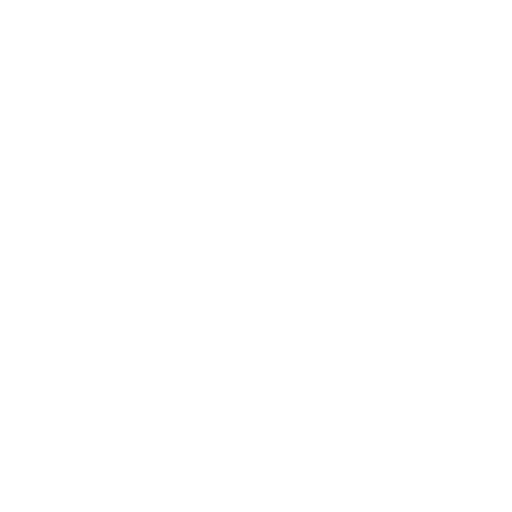
t = 0.00 s
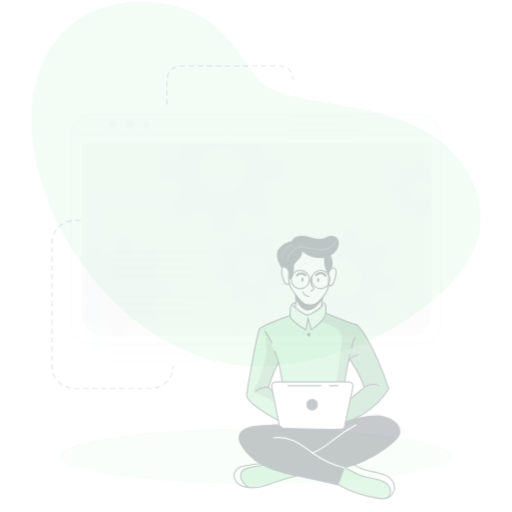
t = 0.80 s
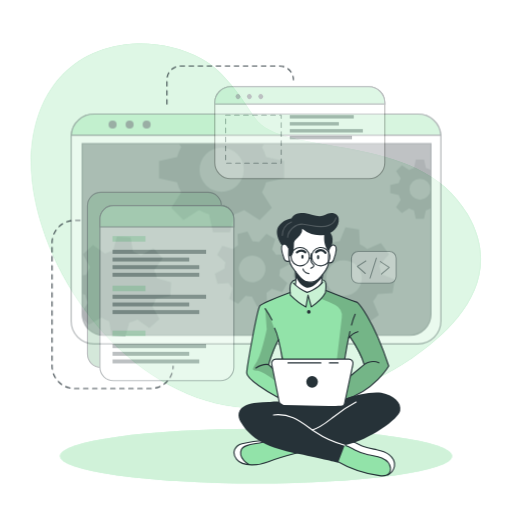
t = 2.53 s
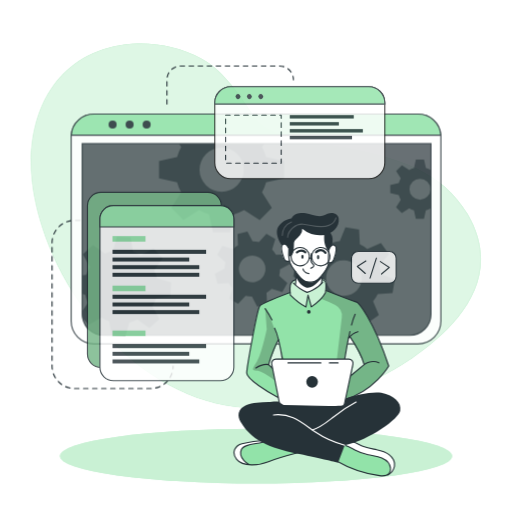
t = 4.25 s
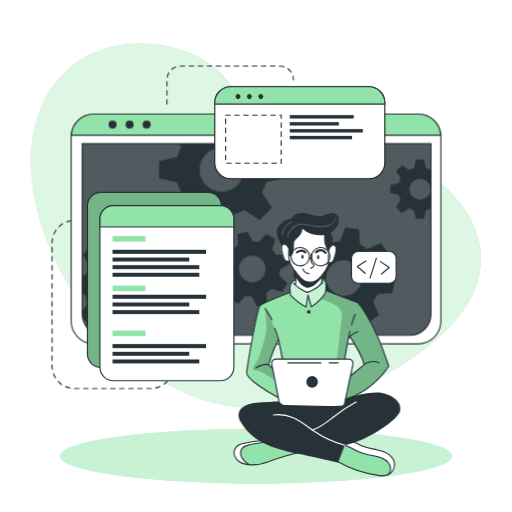
t = 5.98 s
t = 7.70 s: frame unchanged from t = 5.98 s, image omitted

The animated SVG that drew these frames (rendered in a browser with its animation timeline set to each time). Animation: 3 CSS @keyframes rules; one cycle of 7.70 s.

<svg class="animated" id="freepik_stories-developer-activity" xmlns="http://www.w3.org/2000/svg" viewBox="0 0 500 500" version="1.1" xmlnsXlink="http://www.w3.org/1999/xlink" xmlnsSvgjs="http://svgjs.com/svgjs"><style>svg#freepik_stories-developer-activity:not(.animated) .animable {opacity: 0;}svg#freepik_stories-developer-activity.animated #el6u05x5mz18c {animation: 1.6s 1 forwards ease-in slideDown;animation-delay: 0s;}svg#freepik_stories-developer-activity.animated #elstk1jr1ob {animation: 1.6s 1 forwards ease-in slideDown;animation-delay: 0.8s;opacity: 0}svg#freepik_stories-developer-activity.animated #freepik--background-simple--inject-393 {animation: 1.6s 1 forwards ease-in slideDown;animation-delay: 0s;}svg#freepik_stories-developer-activity.animated #freepik--Lines--inject-393 {animation: 4.4s 1 forwards cubic-bezier(.36,-0.01,.5,1.38) fadeIn;animation-delay: 0s;}svg#freepik_stories-developer-activity.animated #freepik--Shadow--inject-393 {animation: 4.4s 1 forwards cubic-bezier(.36,-0.01,.5,1.38) fadeIn;animation-delay: 0s;}svg#freepik_stories-developer-activity.animated #freepik--Window--inject-393 {animation: 6.9s 1 forwards cubic-bezier(.36,-0.01,.5,1.38) fadeIn;animation-delay: 0.3s;opacity: 0}svg#freepik_stories-developer-activity.animated #freepik--Graphics--inject-393 {animation: 6.9s 1 forwards cubic-bezier(.36,-0.01,.5,1.38) fadeIn;animation-delay: 0.5s;opacity: 0}svg#freepik_stories-developer-activity.animated #freepik--Character--inject-393 {animation: 1.8s 1 forwards ease-in slideUp;animation-delay: 0s;}            @keyframes slideDown {                0% {                    opacity: 0;                    transform: translateY(-30px);                }                100% {                    opacity: 1;                    transform: translateY(0);                }            }                    @keyframes fadeIn {                0% {                    opacity: 0;                }                100% {                    opacity: 1;                }            }                    @keyframes slideUp {                0% {                    opacity: 0;                    transform: translateY(30px);                }                100% {                    opacity: 1;                    transform: inherit;                }            }        </style><g id="freepik--background-simple--inject-393" class="animable" style="transform-origin: 250px 220.489px;"><path d="M456.55,209.11c-48.74-83.48-180.95-53.75-207.95-94.35C234.77,94,219.3,69.87,196.86,57.34c-21.39-12-46.19-16.21-67.81-14.63C51.84,48.36,19.11,117.44,33.94,193.3,53.74,294.49,143.44,397.86,250,398.58,305.74,399,359,379,400.7,350.87l.93-.63C443.33,321.85,493.77,272.84,456.55,209.11Z" style="fill: rgb(146, 227, 169); transform-origin: 250px 220.489px;" id="el6u05x5mz18c" class="animable"></path><g id="elstk1jr1ob"><path d="M456.55,209.11c-48.74-83.48-180.95-53.75-207.95-94.35C234.77,94,219.3,69.87,196.86,57.34c-21.39-12-46.19-16.21-67.81-14.63C51.84,48.36,19.11,117.44,33.94,193.3,53.74,294.49,143.44,397.86,250,398.58,305.74,399,359,379,400.7,350.87l.93-.63C443.33,321.85,493.77,272.84,456.55,209.11Z" style="fill: rgb(255, 255, 255); opacity: 0.7; transform-origin: 250px 220.489px;" class="animable"></path></g></g><g id="freepik--Lines--inject-393" class="animable" style="transform-origin: 168.685px 221.905px;"><path d="M78.19,215.18H72.77a21.93,21.93,0,0,0-21.93,21.93V357.45a21.93,21.93,0,0,0,21.93,21.93h74.36a21.93,21.93,0,0,0,21.93-21.93h0" style="fill: none; stroke: rgb(38, 50, 56); stroke-linecap: round; stroke-linejoin: round; stroke-width: 1.10311px; stroke-dasharray: 4.41242; transform-origin: 109.95px 297.28px;" id="elp73uelsn54" class="animable"></path><path d="M163,101.63V77.86A13.43,13.43,0,0,1,176.4,64.43h96.7a13.43,13.43,0,0,1,13.43,13.43h0" style="fill: none; stroke: rgb(38, 50, 56); stroke-linecap: round; stroke-linejoin: round; stroke-width: 1.10311px; stroke-dasharray: 4.41242; transform-origin: 224.765px 83.03px;" id="elptuuye2byyd" class="animable"></path></g><g id="freepik--Shadow--inject-393" class="animable" style="transform-origin: 250px 445.4px;"><ellipse cx="250" cy="445.4" rx="191.52" ry="26.76" style="fill: rgb(146, 227, 169); transform-origin: 250px 445.4px;" id="elq9laqvucycc" class="animable"></ellipse><g id="elj6q45nedsa"><ellipse cx="250" cy="445.4" rx="191.52" ry="26.76" style="fill: rgb(255, 255, 255); opacity: 0.5; transform-origin: 250px 445.4px;" class="animable"></ellipse></g></g><g id="freepik--Window--inject-393" class="animable" style="transform-origin: 250px 223.55px;"><path d="M430.54,133.52V313.58a22.2,22.2,0,0,1-22.19,22.2H91.65a22.2,22.2,0,0,1-22.19-22.2V133.52c0-.53,0-1,.07-1.56a22.18,22.18,0,0,1,22.12-20.64h316.7A22.18,22.18,0,0,1,430.47,132C430.52,132.48,430.54,133,430.54,133.52Z" style="fill: rgb(255, 255, 255); stroke: rgb(38, 50, 56); stroke-linecap: round; stroke-linejoin: round; stroke-width: 1.10311px; transform-origin: 250px 223.55px;" id="eli23r0k0gu6" class="animable"></path><path d="M80.26,140.28H420.87a0,0,0,0,1,0,0V306.61a20.8,20.8,0,0,1-20.8,20.8h-299a20.8,20.8,0,0,1-20.8-20.8V140.28a0,0,0,0,1,0,0Z" style="fill: rgb(38, 50, 56); transform-origin: 250.565px 233.845px;" id="elj77zh8sr71l" class="animable"></path><g id="elcyslsjz88o"><path d="M420.88,140.28V306.61a20.69,20.69,0,0,1-20.57,20.8H100.83a20.69,20.69,0,0,1-20.57-20.8V140.28Z" style="fill: rgb(255, 255, 255); opacity: 0.2; transform-origin: 250.57px 233.845px;" class="animable"></path></g><path d="M430.47,132H69.53a22.18,22.18,0,0,1,22.12-20.64h316.7A22.18,22.18,0,0,1,430.47,132Z" style="fill: rgb(146, 227, 169); stroke: rgb(38, 50, 56); stroke-miterlimit: 10; stroke-width: 1.10311px; transform-origin: 250px 121.68px;" id="elr66kgc80o5" class="animable"></path><path d="M113.88,121.64a3.93,3.93,0,1,1-3.93-3.93A3.93,3.93,0,0,1,113.88,121.64Z" style="fill: rgb(38, 50, 56); transform-origin: 109.95px 121.64px;" id="elkf9crcldm3" class="animable"></path><path d="M130.5,121.64a3.93,3.93,0,1,1-3.93-3.93A3.93,3.93,0,0,1,130.5,121.64Z" style="fill: rgb(38, 50, 56); transform-origin: 126.57px 121.64px;" id="elsrvdhgrbsct" class="animable"></path><circle cx="143.19" cy="121.64" r="3.93" style="fill: rgb(38, 50, 56); transform-origin: 143.19px 121.64px;" id="elym008xgdsm" class="animable"></circle><path d="M420.87,140.28V306.61a20.8,20.8,0,0,1-20.8,20.8h-299a20.8,20.8,0,0,1-20.4-16.76v-.06a21,21,0,0,1-.38-4V140.28Z" style="fill: none; stroke: rgb(38, 50, 56); stroke-miterlimit: 10; stroke-width: 1.10311px; transform-origin: 250.58px 233.845px;" id="elwh7mn4o7pz" class="animable"></path><path d="M420.55,166a20.94,20.94,0,0,0-4.62-1.91l-1.87-8.35h-7.94l-1.85,8.35a20.25,20.25,0,0,0-4.64,1.91l-7.17-4.59L386.85,167l4.51,7.17a20.35,20.35,0,0,0-1.91,4.64l-8.35,1.85v7.94l8.35,1.87a20,20,0,0,0,1.91,4.66l-4.59,7.22,5.62,5.61,7.21-4.59a20.39,20.39,0,0,0,4.63,1.92l1.86,8.34H414l1.86-8.34a20.78,20.78,0,0,0,4.62-1.92l.37.24V165.8Zm-10.44,29a10.26,10.26,0,1,1,10.26-10.25A10.25,10.25,0,0,1,410.11,195Z" style="fill: rgb(38, 50, 56); transform-origin: 400.975px 184.685px;" id="elbdmgeponwxb" class="animable"></path><path d="M277.45,174.05V157.31l-17.6-3.91a45.51,45.51,0,0,0-4-9.77l2.13-3.35h-83.1l2.05,3.26a43,43,0,0,0-4,9.76l-17.61,3.92V174l17.61,3.93a43.65,43.65,0,0,0,4,9.84l-9.67,15.21,11.85,11.84,15.2-9.68a44.38,44.38,0,0,0,9.77,4.05L208,226.74H224.7l3.94-17.59a44.64,44.64,0,0,0,9.74-4.05l15.21,9.68,11.84-11.84-9.61-15.21a45.87,45.87,0,0,0,4-9.75Zm-61,13.26a21.63,21.63,0,1,1,21.63-21.63A21.62,21.62,0,0,1,216.45,187.31Z" style="fill: rgb(38, 50, 56); transform-origin: 216.385px 183.51px;" id="elmk2cu4cijhd" class="animable"></path><path d="M166.38,289l.71-13.29-13.77-3.88a37.21,37.21,0,0,0-2.82-7.9l8.32-11.68-8.92-9.89-12.46,7a36.51,36.51,0,0,0-7.59-3.63l-2.38-14.12L114.19,231l-3.84,13.81a35,35,0,0,0-7.9,2.8l-11.67-8.31-9.91,8.91,7.06,12.47a35,35,0,0,0-3.64,7.58l-4,.66v18l2.92.82A34.6,34.6,0,0,0,86,295.65l-5.74,8.05.38,6.89v.06l5.93,6.57,12.48-7.05a34.66,34.66,0,0,0,7.61,3.67L109,327.4h0l.11.57,13.28.7.35-1.27h0l3.49-12.53a35.53,35.53,0,0,0,7.94-2.8l11.65,8.3,9.9-8.9-7-12.48a34.53,34.53,0,0,0,3.59-7.57Zm-35.27-20.75a17.2,17.2,0,1,0-1.28,24.28A17.2,17.2,0,0,0,131.11,268.29Z" style="fill: rgb(38, 50, 56); transform-origin: 123.675px 279.835px;" id="el5bcjv6vjc5d" class="animable"></path><path d="M272.6,269.19a27.25,27.25,0,0,0,.81-6.29l9.55-5-2.64-9.69-10.78.5a27.27,27.27,0,0,0-3.87-5l3.19-10.31-8.7-5-7.28,7.94a28.8,28.8,0,0,0-6.27-.8l-5-9.55-9.68,2.63.51,10.79a27.24,27.24,0,0,0-5,3.87l-10.32-3.19-5,8.69,8,7.27a26,26,0,0,0-.79,6.27l-9.57,5,2.64,9.68,10.8-.51a25.39,25.39,0,0,0,3.85,5l-3.21,10.26,8.71,5,7.24-7.88a26.12,26.12,0,0,0,6.29.79l5,9.56,9.68-2.63-.43-9.22-.07-1.58a26.41,26.41,0,0,0,5.06-3.87l10.31,3.2,4.26-7.44.72-1.26Zm-22.87,5.88a13,13,0,1,1,9.1-15.9A13,13,0,0,1,249.73,275.07Z" style="fill: rgb(38, 50, 56); transform-origin: 246.36px 262.605px;" id="elmyhs51hvdc9" class="animable"></path><path d="M383.32,286.23l2.2-13.3-13.46-5.41a35.27,35.27,0,0,0-1.93-8.3l9.69-10.79-7.84-11-13.36,5.67a35.38,35.38,0,0,0-7.22-4.48l-.78-14.49-13.3-2.2-5.45,13.4a37.15,37.15,0,0,0-8.27,1.95l-10.82-9.69-10.95,7.84,5.68,13.35a36.24,36.24,0,0,0-4.05,6.29c-.15.31-.31.62-.45.93l-14.48.8-2.21,13.28,2.18.88,11.28,4.55a35.18,35.18,0,0,0,1.93,8.26L292,294.63l7.85,11,13.35-5.7a35.06,35.06,0,0,0,7.21,4.52l.75,14.42,13.29,2.2,5.44-13.3a35.13,35.13,0,0,0,8.28-1.94l10.8,9.69,11-7.85-5.68-13.36a34.78,34.78,0,0,0,4.55-7.25Zm-37.3-.6a17.41,17.41,0,1,1,4-24.29A17.41,17.41,0,0,1,346,285.63Z" style="fill: rgb(38, 50, 56); transform-origin: 335.92px 271.5px;" id="elxdwejaev9qb" class="animable"></path></g><g id="freepik--Graphics--inject-393" class="animable" style="transform-origin: 236.115px 228.18px;"><rect x="85.39" y="187.77" width="130.8" height="171.01" rx="13.11" style="fill: rgb(146, 227, 169); stroke: rgb(38, 50, 56); stroke-miterlimit: 10; stroke-width: 1.10311px; transform-origin: 150.79px 273.275px;" id="eloolr9vtzzen" class="animable"></rect><g id="elu7sg63wcf1m"><rect x="85.39" y="187.77" width="130.8" height="171.01" rx="13.11" style="opacity: 0.2; transform-origin: 150.79px 273.275px;" class="animable"></rect></g><path d="M228.36,213.8V358.59a13.11,13.11,0,0,1-13.11,13.12H110.67a13.11,13.11,0,0,1-13.1-13.12V213.8a13.11,13.11,0,0,1,13.1-13.11H215.25A13.11,13.11,0,0,1,228.36,213.8Z" style="fill: rgb(255, 255, 255); stroke: rgb(38, 50, 56); stroke-linecap: round; stroke-linejoin: round; stroke-width: 1.10311px; transform-origin: 162.965px 286.2px;" id="eltmxqi880j1" class="animable"></path><path d="M228.36,213.8v7.75H97.57V213.8a13.11,13.11,0,0,1,13.1-13.11H215.25A13.11,13.11,0,0,1,228.36,213.8Z" style="fill: rgb(146, 227, 169); stroke: rgb(38, 50, 56); stroke-miterlimit: 10; stroke-width: 1.10311px; transform-origin: 162.965px 211.12px;" id="elu2y7ccgxqz" class="animable"></path><rect x="109.87" y="230.53" width="32.18" height="5.4" style="fill: rgb(146, 227, 169); transform-origin: 125.96px 233.23px;" id="eled07lj4prt" class="animable"></rect><rect x="109.87" y="278.92" width="32.18" height="5.4" style="fill: rgb(146, 227, 169); transform-origin: 125.96px 281.62px;" id="elygnjcr6hzyf" class="animable"></rect><rect x="109.87" y="322.8" width="32.18" height="5.4" style="fill: rgb(146, 227, 169); transform-origin: 125.96px 325.5px;" id="el8zgvrbglbu9" class="animable"></rect><rect x="109.87" y="243.9" width="91.39" height="3.96" style="fill: rgb(38, 50, 56); transform-origin: 155.565px 245.88px;" id="elmx672471qc" class="animable"></rect><rect x="109.87" y="251.47" width="74.91" height="3.86" style="fill: rgb(38, 50, 56); transform-origin: 147.325px 253.4px;" id="eldsottoqrmmv" class="animable"></rect><rect x="109.87" y="258.92" width="84.72" height="3.86" style="fill: rgb(38, 50, 56); transform-origin: 152.23px 260.85px;" id="el0ifzwvjqz2q7" class="animable"></rect><rect x="109.87" y="266.36" width="84.72" height="3.86" style="fill: rgb(38, 50, 56); transform-origin: 152.23px 268.29px;" id="elopjvn7if01" class="animable"></rect><rect x="109.87" y="287.78" width="91.39" height="3.96" style="fill: rgb(38, 50, 56); transform-origin: 155.565px 289.76px;" id="elue3fczf1uf" class="animable"></rect><rect x="109.87" y="295.35" width="74.91" height="3.86" style="fill: rgb(38, 50, 56); transform-origin: 147.325px 297.28px;" id="elj9edk73ja2" class="animable"></rect><rect x="109.87" y="302.8" width="84.72" height="3.86" style="fill: rgb(38, 50, 56); transform-origin: 152.23px 304.73px;" id="eluhy7m0exy8h" class="animable"></rect><rect x="109.87" y="335.96" width="91.39" height="3.96" style="fill: rgb(38, 50, 56); transform-origin: 155.565px 337.94px;" id="elfomte2nz0oh" class="animable"></rect><rect x="109.87" y="343.54" width="74.91" height="3.86" style="fill: rgb(38, 50, 56); transform-origin: 147.325px 345.47px;" id="el5l13rjzz2f" class="animable"></rect><rect x="109.87" y="350.99" width="84.72" height="3.86" style="fill: rgb(38, 50, 56); transform-origin: 152.23px 352.92px;" id="elacyxkz1677" class="animable"></rect><path d="M375.77,100.29v58.52a15.63,15.63,0,0,1-15.64,15.63H225.35a15.63,15.63,0,0,1-15.64-15.63V100.29a15.65,15.65,0,0,1,15.64-15.64H360.13A15.64,15.64,0,0,1,375.77,100.29Z" style="fill: rgb(255, 255, 255); stroke: rgb(34, 34, 33); stroke-miterlimit: 10; stroke-width: 1.10311px; transform-origin: 292.74px 129.545px;" id="elwfkfz282oh" class="animable"></path><path d="M375.77,100.29v1.34H209.71v-1.34a15.65,15.65,0,0,1,15.64-15.64H360.13A15.64,15.64,0,0,1,375.77,100.29Z" style="fill: rgb(146, 227, 169); stroke: rgb(38, 50, 56); stroke-miterlimit: 10; stroke-width: 1.10311px; transform-origin: 292.74px 93.14px;" id="el78j5ckhc42p" class="animable"></path><path d="M234.11,95.94a2.4,2.4,0,1,1,0-3.39A2.41,2.41,0,0,1,234.11,95.94Z" style="fill: rgb(38, 50, 56); transform-origin: 232.409px 94.245px;" id="elxmx4a5mm70b" class="animable"></path><path d="M245.23,95.94a2.4,2.4,0,1,1,0-3.39A2.41,2.41,0,0,1,245.23,95.94Z" style="fill: rgb(38, 50, 56); transform-origin: 243.529px 94.245px;" id="elobgwsbybe2f" class="animable"></path><path d="M256.35,95.94a2.4,2.4,0,1,1,0-3.39A2.41,2.41,0,0,1,256.35,95.94Z" style="fill: rgb(38, 50, 56); transform-origin: 254.649px 94.245px;" id="elrnlueuoevxd" class="animable"></path><rect x="220.3" y="112.39" width="54.28" height="46.92" style="fill: none; stroke: rgb(38, 50, 56); stroke-linecap: round; stroke-linejoin: round; stroke-width: 1.10311px; stroke-dasharray: 4.41242; transform-origin: 247.44px 135.85px;" id="el7a6m42coq9e" class="animable"></rect><rect x="282.96" y="112.39" width="62.47" height="3.3" style="fill: rgb(38, 50, 56); transform-origin: 314.195px 114.04px;" id="elnvb5cnit8cq" class="animable"></rect><rect x="282.96" y="119.22" width="47.92" height="3.29" style="fill: rgb(38, 50, 56); transform-origin: 306.92px 120.865px;" id="elb3u2m7awpuv" class="animable"></rect><rect x="282.96" y="126.02" width="71.35" height="3.33" style="fill: rgb(38, 50, 56); transform-origin: 318.635px 127.685px;" id="elge3hh5ubfag" class="animable"></rect><rect x="282.96" y="132.65" width="60.76" height="3.33" style="fill: rgb(38, 50, 56); transform-origin: 313.34px 134.315px;" id="el0ee2h9ofi2gl" class="animable"></rect><rect x="343.23" y="245.53" width="43.61" height="30.99" rx="6.53" style="fill: rgb(255, 255, 255); stroke: rgb(38, 50, 56); stroke-linecap: round; stroke-linejoin: round; stroke-width: 1.10311px; transform-origin: 365.035px 261.025px;" id="elah1hz9e03lu" class="animable"></rect><polyline points="357.3 254.85 348.91 260.11 356.7 267.01" style="fill: none; stroke: rgb(38, 50, 56); stroke-linecap: round; stroke-linejoin: round; stroke-width: 1.10311px; transform-origin: 353.105px 260.93px;" id="elfd1w1iawmju" class="animable"></polyline><polyline points="372.58 267.51 380.12 261.09 371.42 255.39" style="fill: none; stroke: rgb(38, 50, 56); stroke-linecap: round; stroke-linejoin: round; stroke-width: 1.10311px; transform-origin: 375.77px 261.45px;" id="elwojhjn74c6k" class="animable"></polyline><line x1="361.38" y1="271.47" x2="367.57" y2="252.05" style="fill: none; stroke: rgb(38, 50, 56); stroke-linecap: round; stroke-linejoin: round; stroke-width: 1.10311px; transform-origin: 364.475px 261.76px;" id="els30lvu5f7dn" class="animable"></line></g><g id="freepik--Character--inject-393" class="animable" style="transform-origin: 309.678px 336.317px;"><path d="M296.86,440.47s-29,8.31-33.05,9.75c-3.68,1.3-13.66,4.8-21.15,3.71a15.89,15.89,0,0,1-2.14-.46c-7.59-2.26-11-4.37-12-9.14s2.78-8.29,6.42-10.54,23.38-4.6,23.38-4.6l4.77,1.4h0Z" style="fill: rgb(146, 227, 169); transform-origin: 262.608px 441.664px;" id="elri2rlw04yl" class="animable"></path><path d="M242.66,453.93a15.89,15.89,0,0,1-2.14-.46c-7.59-2.26-11-4.37-12-9.14s2.78-8.29,6.42-10.54,23.38-4.6,23.38-4.6l4.77,1.4c-4.32,2-20.4,3.09-23.91,5.11s-5.2,5.82-3.13,11C237.16,449.4,240.12,452.05,242.66,453.93Z" style="fill: rgb(255, 255, 255); transform-origin: 245.723px 441.56px;" id="elvzkyszk4uw" class="animable"></path><path d="M292.5,441.65s-21.78,5.64-30.42,9.25-25.11,5.19-31-2.25-.68-13.86,5.19-15.29,17.74-3.68,24.22-2.77" style="fill: none; stroke: rgb(38, 50, 56); stroke-linecap: round; stroke-linejoin: round; stroke-width: 1.10311px; transform-origin: 260.496px 442.151px;" id="el2vsha49wjpq" class="animable"></path><path d="M243.09,453.54s-11.08-6.08-7.4-14.6c2.72-6.28,17.5-4.92,24.82-8.35" style="fill: none; stroke: rgb(38, 50, 56); stroke-linecap: round; stroke-linejoin: round; stroke-width: 1.10311px; transform-origin: 247.726px 442.065px;" id="elgvoidkbzd3h" class="animable"></path><path d="M385.19,455.28c-.3,3-1.35,5.81-4.35,7.58-2,1.18-4.84,1.88-8.91,1.84-10.17-.13-29.29-7.4-29.29-7.4l-17.9-9.9,9.31-14.73,2.55-4,6.58,1.48s5.45,3.09,10.93,5.55,18.79,3,23.48,6.77S385.7,450.34,385.19,455.28Z" style="fill: rgb(146, 227, 169); transform-origin: 354.99px 446.686px;" id="elawrtcp8dafc" class="animable"></path><path d="M385.19,455.28c-.3,3-1.35,5.81-4.35,7.58a13.39,13.39,0,0,0-.5-8.94c-2-4.49-8.51-8.45-17.07-9.11s-15.11-4.66-18.54-6.45c-2.68-1.39-8.33-4.43-10.68-5.69l2.55-4,6.58,1.48s5.45,3.09,10.93,5.55,18.79,3,23.48,6.77S385.7,450.34,385.19,455.28Z" style="fill: rgb(255, 255, 255); transform-origin: 359.645px 445.765px;" id="ellxo5f51gx" class="animable"></path><path d="M328.71,450.18a112.86,112.86,0,0,0,41.9,14.31c3.26.39,7.05.45,9.23-2a6.82,6.82,0,0,0,1.5-5.11c-.39-4.6-4.26-8.24-8.5-10.07s-8.91-2.25-13.42-3.26a53.38,53.38,0,0,1-12.9-4.72c-3.24-1.69-6.37-3.74-9.94-4.5s-7.82.16-9.73,3.28" style="fill: none; stroke: rgb(38, 50, 56); stroke-linecap: round; stroke-linejoin: round; stroke-width: 1.10311px; transform-origin: 354.118px 449.635px;" id="elzy6tsb6ol7" class="animable"></path><path d="M378.64,463.74a11.92,11.92,0,0,0,6.55-8.46c.65-4.33-1.82-8.69-5.29-11.35s-7.82-3.92-12.11-4.81S359.11,437.63,355,436c-6.27-2.46-12.46-7.3-19-5.57" style="fill: none; stroke: rgb(38, 50, 56); stroke-linecap: round; stroke-linejoin: round; stroke-width: 1.10311px; transform-origin: 360.647px 446.902px;" id="el0hisw5vx2mge" class="animable"></path><path d="M348.91,295.26l-30.29-11.52-.38-.15s.11-.8.2-2c.19-2.42.29-6.36-.85-7.69-1.69-2-6.47-.32-11.14-2.46s-13.3,1.69-13.3,1.69-6.24-1.15-9,3.35c-1.4,3.63-.92,9-.92,9l-.57.2c-3.61,1.35-23.25,8.74-27.4,11.71-4.59,3.25-9.67,36.62-11.3,46.42s-4.53,18.63-3.06,22,22.57,19.62,34.71,23.81,55.19,3,55.19,3,.7-.19,1.95-.59c7.28-2.34,33.11-12,46.82-34.68C379.59,357.39,366.31,313.86,348.91,295.26Zm-81.84,56.13c-2.23,1.58-1,7.7-1,7.7l-3.79-3.34,9.52-23.41,4.06,18S269.3,349.82,267.07,351.39Zm76.16,14.87c-1.05.54,3-10.71,1.08-13.26s-7.71-2.31-7.71-2.31l.49-3.07,3.43-17.6,1.14-1.35s11.78,20.19,13.89,27.31C355.55,356,342.71,366.26,343.23,366.26Z" style="fill: rgb(146, 227, 169); transform-origin: 310.033px 331.783px;" id="elsyyykvz62u" class="animable"></path><path d="M291.72,222.25l-15.64,16.6s-2.15,1.91-1.3,6.72,2.85,9,4.36,9.28a21.37,21.37,0,0,0,3.62.32s3.35,7.26,5.73,10.11c0,0,.82,11.21.38,14.32,0,0,5.62,4.91,10.91,5.53s13.46-7.48,13.46-7.48l2-9.92s4.8-7.28,5.12-9.22,2.52-1.44,3.6-2.4,3.57-5.23,4-9.27.44-8.68-4.25-7.32c-4.07-1.09-1.52-9.69-1.52-9.69l-7.15-6.3Z" style="fill: rgb(255, 255, 255); transform-origin: 301.36px 253.707px;" id="elmb26isgapco" class="animable"></path><g id="eli2uxqq006y9"><path d="M318.62,283.74a17.67,17.67,0,0,1-.81,1.81c-2.58,4.86-13.82,14.13-13.82,14.13l-3.4-10.45-1.86,10.45c-3.75-1.64-15.19-11.55-15.19-11.55s-.39-.93-.86-2.38l.57-.2s-.48-5.41.92-9c2.74-4.5,9-3.35,9-3.35s8.63-3.83,13.3-1.69,9.45.48,11.14,2.46.65,9.66.65,9.66Z" style="fill: rgb(255, 255, 255); opacity: 0.5; transform-origin: 300.65px 285.27px;" class="animable"></path></g><g id="elc6u5puyag6n"><path d="M348.91,295.26l-30.29-11.52-.38-.15s.11-.8.2-2l-.63,3.93-4.48,6.08a124,124,0,0,1,14,6.16A12.28,12.28,0,0,1,333.73,310l-5.58,47.75-2.29,27.11,6.91,7.17c7.28-2.34,33.11-12,46.82-34.68C379.59,357.39,366.31,313.86,348.91,295.26Zm-5.68,71c-1.05.54,3-10.71,1.08-13.26s-7.71-2.31-7.71-2.31l.49-3.07,3.43-17.6,1.14-1.35s11.78,20.19,13.89,27.31C355.55,356,342.71,366.26,343.23,366.26Z" style="opacity: 0.2; transform-origin: 346.46px 336.81px;" class="animable"></path></g><g id="elvhbqf7h1ize"><path d="M277.87,353l-4.71-15.74s-8.45-28.81-14.24-35.91l1.52,20.26s-5,24.2-9.57,31.39-5.59,9,0,9,19.2,10.84,19.2,10.84l-1.05-9ZM266,359.09l-3.79-3.34,9.52-23.41,4.06,18s-6.52-.49-8.75,1.08S266,359.09,266,359.09Z" style="opacity: 0.2; transform-origin: 262.46px 337.095px;" class="animable"></path></g><path d="M288.49,265.28s.86,8.49,0,12.37" style="fill: none; stroke: rgb(38, 50, 56); stroke-linecap: round; stroke-linejoin: round; stroke-width: 1.10311px; transform-origin: 288.681px 271.465px;" id="elwjzn0mymvab" class="animable"></path><path d="M314.11,276.51a36.53,36.53,0,0,1,.94-8.11" style="fill: none; stroke: rgb(38, 50, 56); stroke-linecap: round; stroke-linejoin: round; stroke-width: 1.10311px; transform-origin: 314.58px 272.455px;" id="el7a69u48nqtn" class="animable"></path><path d="M316.38,228.58s5.14,6.45,4.87,11.33-.65,10.66-.52,16.32-9.09,17.52-13.83,18.57-8.82,1.32-11.85-1.71-6.06-7.24-10-12.64-3-17.25-3-17.25" style="fill: none; stroke: rgb(38, 50, 56); stroke-linecap: round; stroke-linejoin: round; stroke-width: 1.10311px; transform-origin: 301.606px 252.052px;" id="el9bz784ardp" class="animable"></path><path d="M304,247.71a26.82,26.82,0,0,0-.4,5.37,6.05,6.05,0,0,0,1.32,4.2c.57.58,1.39,1.05,1.5,1.85a2,2,0,0,1-1.06,1.75,15.55,15.55,0,0,0-1.85,1.1" style="fill: none; stroke: rgb(38, 50, 56); stroke-linecap: round; stroke-linejoin: round; stroke-width: 1.10311px; transform-origin: 304.965px 254.845px;" id="el4j8t2zs02p" class="animable"></path><path d="M295.87,262.6s.59,3.83,5.72,4.63" style="fill: none; stroke: rgb(38, 50, 56); stroke-linecap: round; stroke-linejoin: round; stroke-width: 1.10311px; transform-origin: 298.73px 264.915px;" id="elo92fqyj0cys" class="animable"></path><path d="M296.4,250.63c0,1.11-.48,2-1.07,2s-1.07-.89-1.07-2,.48-2,1.07-2S296.4,249.53,296.4,250.63Z" style="fill: rgb(38, 50, 56); transform-origin: 295.33px 250.63px;" id="el6eyhivf9yyx" class="animable"></path><path d="M311.71,251.11c0,1.11-.48,2-1.07,2s-1.07-.9-1.07-2,.48-2,1.07-2S311.71,250,311.71,251.11Z" style="fill: rgb(38, 50, 56); transform-origin: 310.64px 251.11px;" id="ely4zej2tfu2i" class="animable"></path><path d="M308.62,246.26s5-5,9.19.58" style="fill: none; stroke: rgb(38, 50, 56); stroke-linecap: round; stroke-linejoin: round; stroke-width: 2.20621px; transform-origin: 313.215px 245.52px;" id="elqucq80reorr" class="animable"></path><path d="M298.09,246.36s-3.16-3.54-8.14,0" style="fill: none; stroke: rgb(38, 50, 56); stroke-linecap: round; stroke-linejoin: round; stroke-width: 2.20621px; transform-origin: 294.02px 245.573px;" id="elkjvbv281st" class="animable"></path><path d="M288.87,270s3.05,8.4,9.86,10.79,15.85-10,15.85-10l-.47-1.61s-5.93,7.7-12.52,6.39-13.1-10.25-13.1-10.25Z" style="fill: rgb(38, 50, 56); transform-origin: 301.535px 273.208px;" id="elvq13aqxh6x" class="animable"></path><path d="M282.76,254.85s-4.06,1.43-5.14-1.73-4.78-11.49-1.54-14.27,5.84,3.67,5.84,3.67" style="fill: none; stroke: rgb(38, 50, 56); stroke-linecap: round; stroke-linejoin: round; stroke-width: 1.10311px; transform-origin: 278.769px 246.664px;" id="elsh35qtlg4o" class="animable"></path><path d="M320.72,256.57s3.77.76,4.85-2.4,4.78-11.49,1.54-14.27-5.84,3.67-5.84,3.67" style="fill: none; stroke: rgb(38, 50, 56); stroke-linecap: round; stroke-linejoin: round; stroke-width: 1.10311px; transform-origin: 324.566px 247.927px;" id="elzg71tjatuds" class="animable"></path><path d="M281.92,250.63a5.62,5.62,0,0,0,3.56-2.1,8.74,8.74,0,0,0,1-3.19,37.59,37.59,0,0,0,.56-6.44,8.81,8.81,0,0,1,.23-2.51,6.6,6.6,0,0,1,1.36-2.23c1.41-1.66,3.12-3.06,4.47-4.78a8,8,0,0,0,2-6,27.45,27.45,0,0,0,22.47,5.81c7.15-1.4,14-7.67,13.17-15.55a6.37,6.37,0,0,0-5-5.48c-3.53-.88-6.7,1-9.9,2.21-5.83,2.2-11.54-1.58-17.43-2.21-5-.55-11.23.08-13.85,5.09,0,0-9,1.06-13,8.5s3.57,17.73,3.57,17.73,3-3.68,6.93,3.76Z" style="fill: rgb(38, 50, 56); transform-origin: 300.601px 229.282px;" id="elott8m6ezfz" class="animable"></path><path d="M317,226.68s-2.34,12.2,3.77,18.11c0,0,1.34-3.67,2.69-4.57a14.13,14.13,0,0,0-1.07-13.54C317.87,219.58,317,226.68,317,226.68Z" style="fill: rgb(38, 50, 56); transform-origin: 320.631px 234.157px;" id="el3wicgduk8vn" class="animable"></path><g id="elue1khg4wr"><path d="M328.14,212.8a11.49,11.49,0,0,1-7,7.27c-8.48,3.46-16.71-.37-25.21-1.12-6.93-.62-14.58,5.64-15.07,12.76" style="fill: none; stroke: rgb(255, 255, 255); stroke-linecap: round; stroke-linejoin: round; stroke-width: 1.10311px; opacity: 0.2; transform-origin: 304.5px 222.255px;" class="animable"></path></g><g id="elwch46cmm8n"><path d="M275.63,229.83a14.81,14.81,0,0,1,9-13.08" style="fill: none; stroke: rgb(255, 255, 255); stroke-linecap: round; stroke-linejoin: round; stroke-width: 1.10311px; opacity: 0.2; transform-origin: 280.13px 223.29px;" class="animable"></path></g><path d="M286.53,276.51a38.71,38.71,0,0,0,13.21,9s10.15-2.95,15.31-10" style="fill: none; stroke: rgb(38, 50, 56); stroke-linecap: round; stroke-linejoin: round; stroke-width: 1.10311px; transform-origin: 300.79px 280.51px;" id="eld2o72leodk" class="animable"></path><g id="elkzzthvjqze8"><circle cx="293.15" cy="250.63" r="8.98" style="fill: none; stroke: rgb(38, 50, 56); stroke-linecap: round; stroke-linejoin: round; stroke-width: 1.10311px; transform-origin: 293.15px 250.63px; transform: rotate(-24.64deg);" class="animable"></circle></g><g id="elx5nbm648xz"><circle cx="313.22" cy="250.63" r="8.98" style="fill: none; stroke: rgb(38, 50, 56); stroke-linecap: round; stroke-linejoin: round; stroke-width: 1.10311px; transform-origin: 313.22px 250.63px; transform: rotate(-7deg);" class="animable"></circle></g><path d="M288.49,273.16a7,7,0,0,0-4.33,3.35c-1.59,2.8-.63,11.61-.63,11.61s8.21,8.12,15.2,11.55l2.06-11.59,3.2,11.59s10.82-7.65,13.82-14.12c0,0,1-7.55,0-10a3.47,3.47,0,0,0-3.23-2.37" style="fill: none; stroke: rgb(38, 50, 56); stroke-linecap: round; stroke-linejoin: round; stroke-width: 1.10311px; transform-origin: 300.749px 286.415px;" id="elqhd2wrz8owl" class="animable"></path><path d="M275.63,350.7s-3.21-21.5-7.48-30.27" style="fill: none; stroke: rgb(38, 50, 56); stroke-linecap: round; stroke-linejoin: round; stroke-width: 1.10311px; transform-origin: 271.89px 335.565px;" id="el5xvabee4gqj" class="animable"></path><path d="M258.92,301.35a87,87,0,0,1,6.64,11.11" style="fill: none; stroke: rgb(38, 50, 56); stroke-linecap: round; stroke-linejoin: round; stroke-width: 1.10311px; transform-origin: 262.24px 306.905px;" id="elclb2z4395v" class="animable"></path><path d="M343.23,317.4a62.1,62.1,0,0,1,3.53-10.49" style="fill: none; stroke: rgb(38, 50, 56); stroke-linecap: round; stroke-linejoin: round; stroke-width: 1.10311px; transform-origin: 344.995px 312.155px;" id="eli037x5s412a" class="animable"></path><path d="M336.6,350.7s2.31-14.74,5.07-26.88" style="fill: none; stroke: rgb(38, 50, 56); stroke-linecap: round; stroke-linejoin: round; stroke-width: 1.10311px; transform-origin: 339.135px 337.26px;" id="elgrfas2togdg" class="animable"></path><path d="M340.52,330a17,17,0,0,1,8.94-6.12" style="fill: none; stroke: rgb(38, 50, 56); stroke-linecap: round; stroke-linejoin: round; stroke-width: 1.10311px; transform-origin: 344.99px 326.94px;" id="elfz8tr9jjdnb" class="animable"></path><path d="M318.25,283.59s18.63,7.45,30.66,11.68c0,0,14.8,13.91,30.67,62.12,0,0-14.54,24.46-42.2,32.3" style="fill: none; stroke: rgb(38, 50, 56); stroke-linecap: round; stroke-linejoin: round; stroke-width: 1.10311px; transform-origin: 348.915px 336.64px;" id="elzb8u7p29l4" class="animable"></path><path d="M342.18,367.13,355.55,356s7.07-5.37,14.42-1.7" style="fill: none; stroke: rgb(38, 50, 56); stroke-linecap: round; stroke-linejoin: round; stroke-width: 1.10311px; transform-origin: 356.075px 360.074px;" id="elk5izxg491zk" class="animable"></path><path d="M341.67,328.67S352.72,345,355.55,356" style="fill: none; stroke: rgb(38, 50, 56); stroke-linecap: round; stroke-linejoin: round; stroke-width: 1.10311px; transform-origin: 348.61px 342.335px;" id="el8dgh40ili62" class="animable"></path><path d="M266.15,359.71,262.24,356s-5.8-1-12.38,3.39" style="fill: none; stroke: rgb(38, 50, 56); stroke-linecap: round; stroke-linejoin: round; stroke-width: 1.10311px; transform-origin: 258.005px 357.806px;" id="eleunhotsaclg" class="animable"></path><path d="M262.24,356s4.86-16,9.65-24.19" style="fill: none; stroke: rgb(38, 50, 56); stroke-linecap: round; stroke-linejoin: round; stroke-width: 1.10311px; transform-origin: 267.065px 343.905px;" id="elo40w0eibij" class="animable"></path><path d="M283.25,285.55s-26.81,10.06-29.44,13-12.62,59.19-12.89,65.63c-.23,5.76,20.65,18.69,31,24.14" style="fill: none; stroke: rgb(38, 50, 56); stroke-linecap: round; stroke-linejoin: round; stroke-width: 1.10311px; transform-origin: 262.084px 336.935px;" id="el05oaujlhxu2" class="animable"></path><path d="M303.3,304.56a1.77,1.77,0,1,1-1.77-1.77A1.76,1.76,0,0,1,303.3,304.56Z" style="fill: rgb(38, 50, 56); transform-origin: 301.53px 304.56px;" id="el3y878oa6d7k" class="animable"></path><path d="M334.32,398.78h-61a1.43,1.43,0,0,1-1.43-1.43h0a1.43,1.43,0,0,1,1.43-1.43h61a1.43,1.43,0,0,1,1.43,1.43h0A1.43,1.43,0,0,1,334.32,398.78Z" style="fill: rgb(38, 50, 56); transform-origin: 303.82px 397.35px;" id="el21ujk7vav9o" class="animable"></path><path d="M336.46,394l8.17-38.4a4.08,4.08,0,0,0-4-4.93h-71.3a4.08,4.08,0,0,0-4,4.88l7.33,37.12a4.08,4.08,0,0,0,3.91,3.29l55.79,1.28A4.1,4.1,0,0,0,336.46,394Z" style="fill: rgb(255, 255, 255); stroke: rgb(38, 50, 56); stroke-linecap: round; stroke-linejoin: round; stroke-width: 1.10311px; transform-origin: 304.985px 373.956px;" id="el23h9ybhdks2" class="animable"></path><path d="M310.44,372.83a5.69,5.69,0,1,1-5.69-5.7A5.69,5.69,0,0,1,310.44,372.83Z" style="fill: rgb(38, 50, 56); transform-origin: 304.75px 372.82px;" id="elk5st18s2fg" class="animable"></path><line x1="321.63" y1="354.34" x2="330.1" y2="354.34" style="fill: none; stroke: rgb(38, 50, 56); stroke-linecap: round; stroke-linejoin: round; stroke-width: 1.10311px; transform-origin: 325.865px 354.34px;" id="el8dsdoepi1u5" class="animable"></line><line x1="281.18" y1="354.34" x2="313.33" y2="354.34" style="fill: none; stroke: rgb(38, 50, 56); stroke-linecap: round; stroke-linejoin: round; stroke-width: 1.10311px; transform-origin: 297.255px 354.34px;" id="el4ccivcwkiya" class="animable"></line><path d="M336.6,434.77l-6.5,17.06s-16.58-4.18-37.81-8.53c-22.21-4.55-45.4-10.44-57.43-31.55-1.46-2.57-2.44-5.61-1.75-8.49,1.73-7.29,11.22-9.27,17.47-10a113.92,113.92,0,0,1,11.83-.66c2,0,8.65-1.09,10.26.1a47.14,47.14,0,0,0,7.71,4.57c3.55,1.51,55.37-1.35,55.37-1.35a18.59,18.59,0,0,0,1.63-6.23c8.15-4.14,27-7.64,35-6.09,12.53,2.43,19.84,9.74,18.45,17.4S361.76,429.2,336.6,434.77Z" style="fill: rgb(38, 50, 56); transform-origin: 311.941px 417.528px;" id="elhblu7tj2ciw" class="animable"></path><path d="M336.6,434.77s-15.77-4.18-28.65-12.88-22.94-18.8-40.89-16.71" style="fill: none; stroke: rgb(255, 255, 255); stroke-linecap: round; stroke-linejoin: round; stroke-width: 1.10311px; transform-origin: 301.83px 419.836px;" id="elzyrzqem3y" class="animable"></path><path d="M305,419.84c8.14-2.34,14.11-7.61,20.64-12.66a139.62,139.62,0,0,1,22.09-14.52" style="fill: none; stroke: rgb(255, 255, 255); stroke-linecap: round; stroke-linejoin: round; stroke-width: 1.10311px; transform-origin: 326.365px 406.25px;" id="elqzl51jejdpr" class="animable"></path><line x1="302.13" y1="252.05" x2="304.52" y2="252.05" style="fill: none; stroke: rgb(38, 50, 56); stroke-linecap: round; stroke-linejoin: round; stroke-width: 1.10311px; transform-origin: 303.325px 252.05px;" id="el4605xszdlmx" class="animable"></line></g><defs>     <filter id="active" height="200%">         <feMorphology in="SourceAlpha" result="DILATED" operator="dilate" radius="2"></feMorphology>                <feFlood flood-color="#32DFEC" flood-opacity="1" result="PINK"></feFlood>        <feComposite in="PINK" in2="DILATED" operator="in" result="OUTLINE"></feComposite>        <feMerge>            <feMergeNode in="OUTLINE"></feMergeNode>            <feMergeNode in="SourceGraphic"></feMergeNode>        </feMerge>    </filter>    <filter id="hover" height="200%">        <feMorphology in="SourceAlpha" result="DILATED" operator="dilate" radius="2"></feMorphology>                <feFlood flood-color="#ff0000" flood-opacity="0.5" result="PINK"></feFlood>        <feComposite in="PINK" in2="DILATED" operator="in" result="OUTLINE"></feComposite>        <feMerge>            <feMergeNode in="OUTLINE"></feMergeNode>            <feMergeNode in="SourceGraphic"></feMergeNode>        </feMerge>            <feColorMatrix type="matrix" values="0   0   0   0   0                0   1   0   0   0                0   0   0   0   0                0   0   0   1   0 "></feColorMatrix>    </filter></defs></svg>